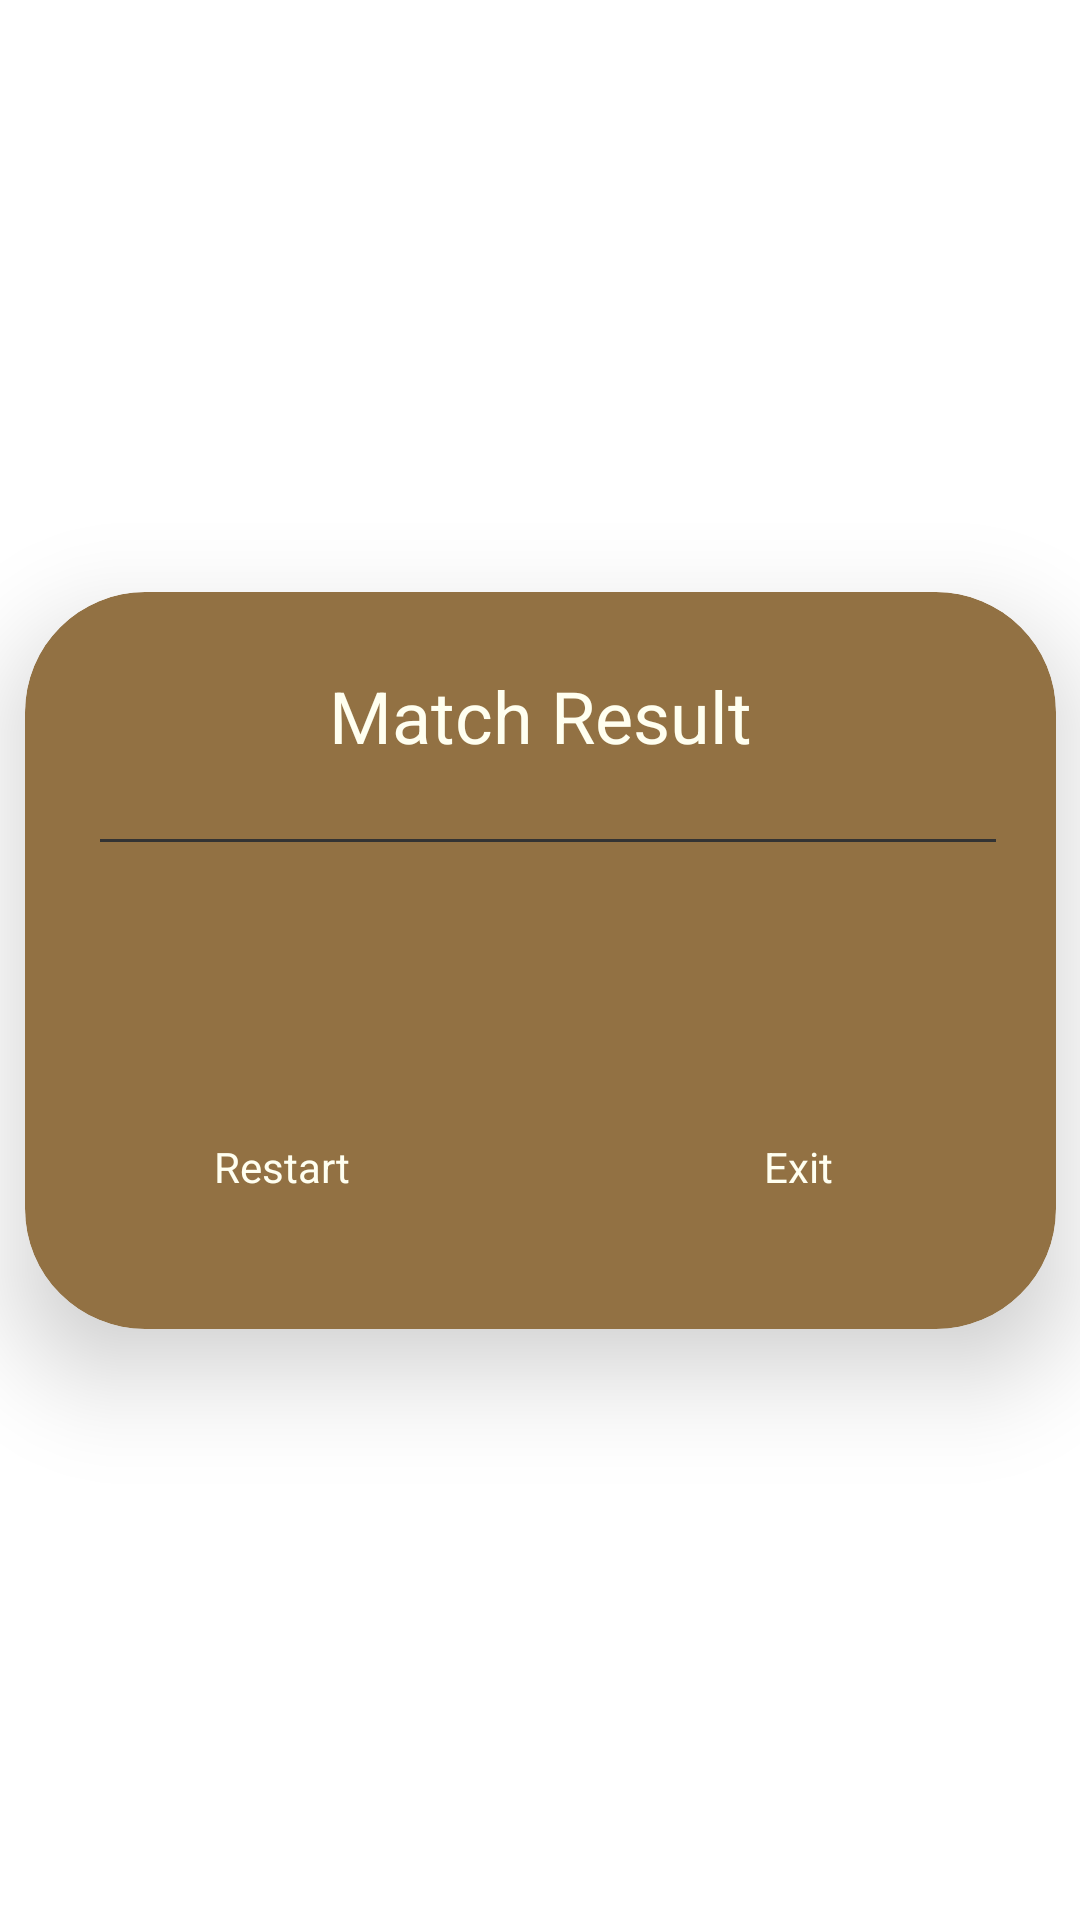

Android layout source for this screen:
<!-- AndroidManifest.xml: application theme Theme.Ayo -->
<!-- res/layout/dialog_game_over.xml -->
<?xml version="1.0" encoding="utf-8"?>
<androidx.constraintlayout.widget.ConstraintLayout xmlns:android="http://schemas.android.com/apk/res/android"
    xmlns:app="http://schemas.android.com/apk/res-auto"
    android:id="@+id/root"
    android:layout_width="match_parent"
    android:layout_height="match_parent">


    <androidx.cardview.widget.CardView
        android:id="@+id/dialog_container"
        android:layout_width="0dp"
        android:layout_height="wrap_content"
        android:backgroundTint="@color/deep_tan"
        app:cardCornerRadius="40dp"
        app:cardElevation="20dp"
        app:layout_constraintDimensionRatio="1.4:1"
        app:layout_constraintBottom_toBottomOf="parent"
        app:layout_constraintEnd_toEndOf="parent"
        app:layout_constraintStart_toStartOf="parent"
        app:layout_constraintTop_toTopOf="parent">

        <androidx.constraintlayout.widget.ConstraintLayout
            android:layout_width="match_parent"
            android:layout_height="wrap_content">


            <TextView
                android:id="@+id/title"
                android:layout_width="wrap_content"
                android:layout_height="wrap_content"
                android:layout_marginTop="25dp"
                android:text="@string/match_result"
                android:textAppearance="@android:style/TextAppearance.Holo.Widget.PopupMenu.Small"
                android:textColor="@color/ivory_cream"
                android:textSize="24sp"
                app:layout_constraintEnd_toEndOf="parent"
                app:layout_constraintStart_toStartOf="parent"
                app:layout_constraintTop_toTopOf="parent" />

            <View
                android:id="@+id/divider"
                android:layout_width="0dp"
                android:layout_height="1dp"
                android:layout_marginStart="25dp"
                android:layout_marginTop="25dp"
                android:layout_marginEnd="20dp"
                android:background="@color/dark_charcoal"
                app:layout_constraintEnd_toEndOf="parent"
                app:layout_constraintStart_toStartOf="parent"
                app:layout_constraintTop_toBottomOf="@+id/title" />

            <TextView
                android:id="@+id/message"
                android:layout_width="0dp"
                android:layout_height="wrap_content"
                android:layout_marginTop="35dp"
                android:gravity="center"
                android:textAppearance="@android:style/TextAppearance.Holo.Widget.PopupMenu.Small"
                android:textColor="@color/ivory_cream"
                android:textSize="18sp"
                app:layout_constraintEnd_toEndOf="@+id/divider"
                app:layout_constraintStart_toStartOf="@+id/divider"
                app:layout_constraintTop_toBottomOf="@+id/divider" />


            <LinearLayout
                android:id="@+id/buttons"
                android:layout_width="match_parent"
                android:layout_height="wrap_content"
                android:layout_marginTop="20dp"
                android:layout_marginBottom="25dp"
                app:layout_constraintBottom_toBottomOf="parent"
                app:layout_constraintEnd_toEndOf="parent"
                app:layout_constraintStart_toStartOf="parent"
                app:layout_constraintTop_toBottomOf="@+id/message">

                <Button
                    android:id="@+id/restart_button"
                    android:layout_width="wrap_content"
                    android:layout_height="wrap_content"
                    android:layout_marginStart="25dp"
                    android:layout_marginTop="5dp"
                    android:layout_marginEnd="25dp"
                    android:layout_marginBottom="5dp"
                    android:layout_weight="1"
                    android:background="@drawable/button_background"
                    android:text="@string/restart"
                    android:textAppearance="@android:style/TextAppearance.Holo.Widget.PopupMenu.Small"
                    android:textColor="@color/ivory_cream" />

                <Button
                    android:id="@+id/exit_button"
                    android:layout_width="wrap_content"
                    android:layout_height="wrap_content"
                    android:layout_marginStart="25dp"
                    android:layout_marginTop="5dp"
                    android:layout_marginEnd="25dp"
                    android:layout_marginBottom="5dp"
                    android:layout_weight="1"
                    android:background="@drawable/button_background"
                    android:text="@string/exit"
                    android:textAppearance="@android:style/TextAppearance.Holo.Widget.PopupMenu.Small"
                    android:textColor="@color/ivory_cream" />

            </LinearLayout>


        </androidx.constraintlayout.widget.ConstraintLayout>

    </androidx.cardview.widget.CardView>

</androidx.constraintlayout.widget.ConstraintLayout>
<!-- resources referenced by this layout -->
<resources>
  <color name="dark_charcoal">#333333</color>
  <color name="deep_tan">#927143</color>
  <color name="ivory_cream">#FFFFF0</color>
  <!-- drawable button_background (drawable) -->
  <?xml version="1.0" encoding="utf-8"?>
  <shape xmlns:android="http://schemas.android.com/apk/res/android"
      android:shape="rectangle">
      <corners android:radius="30dp" />
  </shape>
  <string name="exit">Exit</string>
  <string name="match_result">Match Result</string>
  <string name="restart">Restart</string>
  <style name="Theme.Ayo" parent="Theme.MaterialComponents.DayNight.NoActionBar">
          
          <item name="colorPrimary">@color/purple_500</item>
          <item name="colorPrimaryVariant">@color/purple_700</item>
          <item name="colorOnPrimary">@color/white</item>
          
          <item name="colorSecondary">@color/teal_200</item>
          <item name="colorSecondaryVariant">@color/teal_700</item>
          <item name="colorOnSecondary">@color/black</item>
          
          <item name="android:statusBarColor">?attr/colorPrimaryVariant</item>
          
      </style>
  <color name="purple_500">#FF6200EE</color>
  <color name="purple_700">#FF3700B3</color>
  <color name="white">#FFFFF0</color>
  <color name="teal_200">#FF03DAC5</color>
  <color name="teal_700">#FF018786</color>
  <color name="black">#FF000000</color>
</resources>
